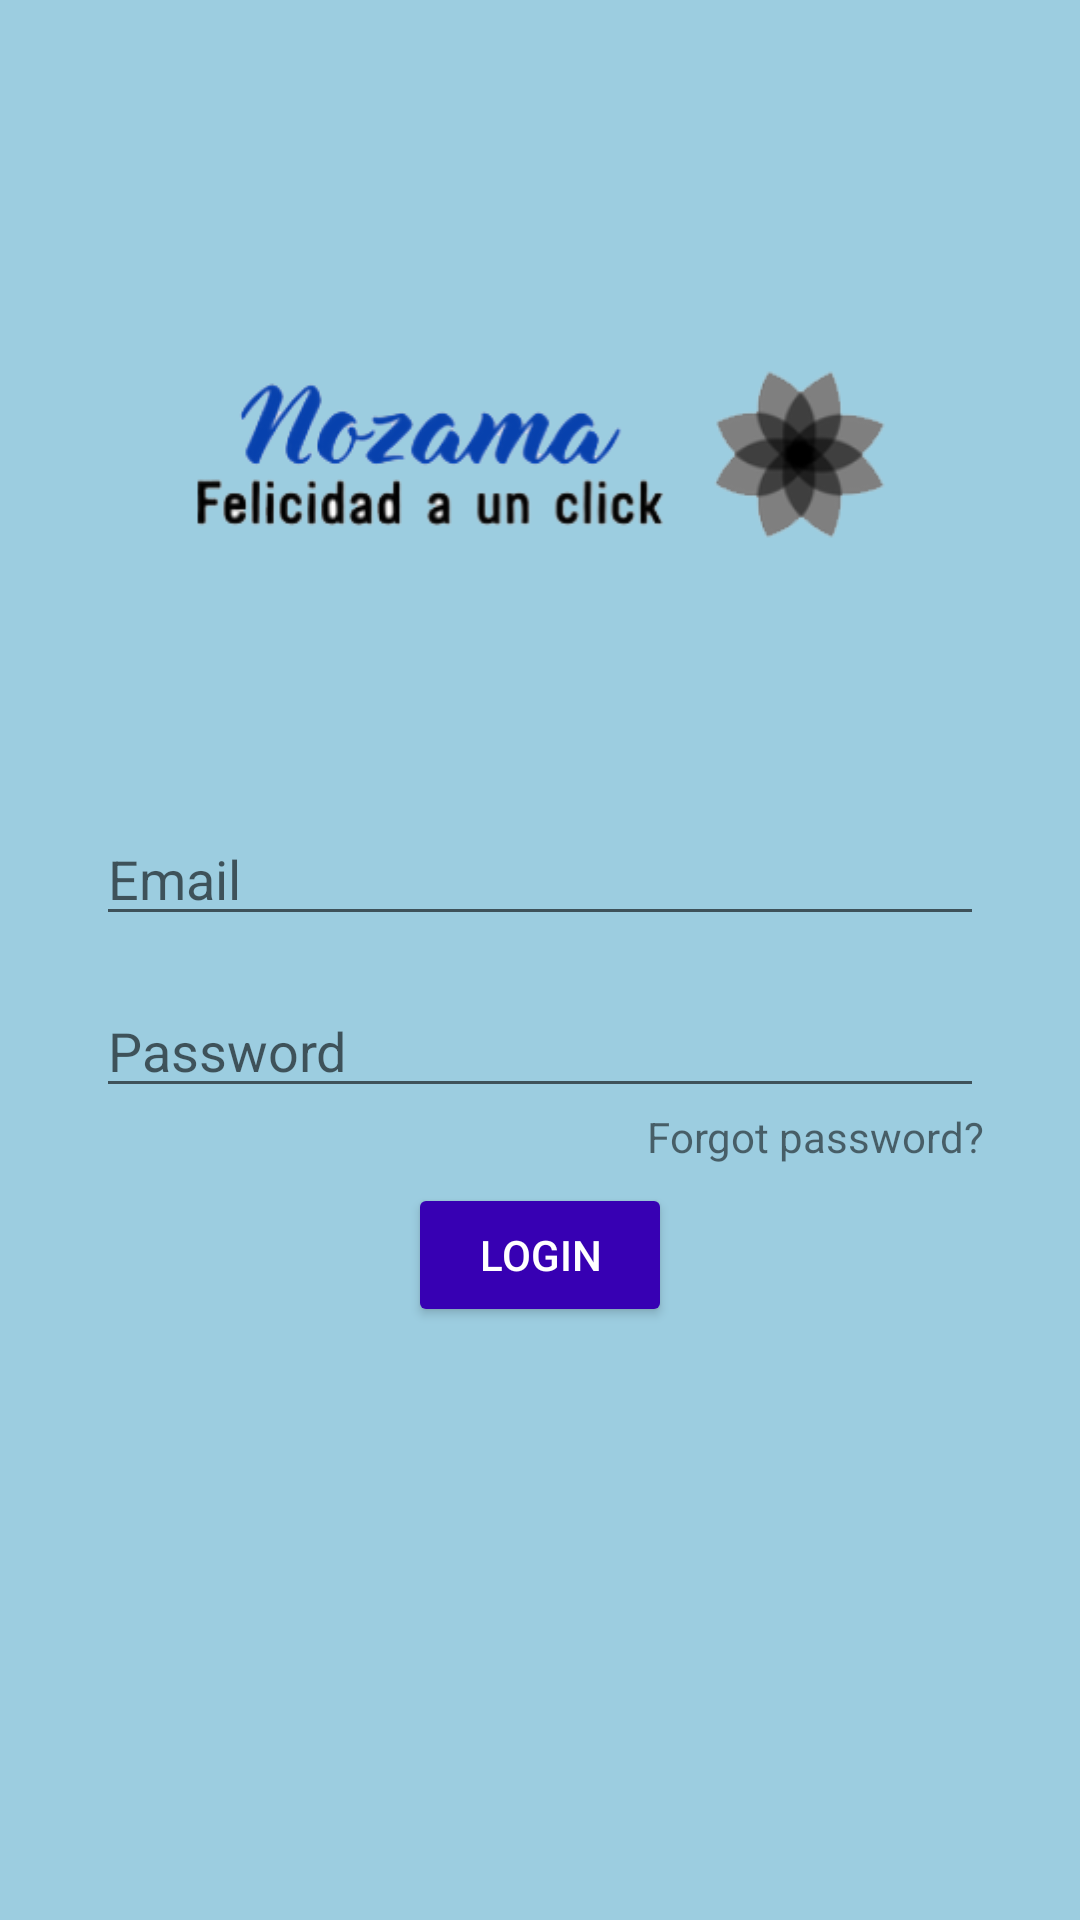

Here is an Android app screen rendered from its layout file. Give the layout XML and the strings, colors and styles it references.
<!-- AndroidManifest.xml: application theme Theme.AmazonProject -->
<!-- res/layout/activity_login.xml -->
<?xml version="1.0" encoding="utf-8"?>
<androidx.constraintlayout.widget.ConstraintLayout xmlns:android="http://schemas.android.com/apk/res/android"
    xmlns:app="http://schemas.android.com/apk/res-auto"
    xmlns:tools="http://schemas.android.com/tools"
    android:layout_width="match_parent"
    android:layout_height="match_parent"
    android:padding="32dp"
    tools:context=".MainActivity"
    android:background="@color/screen_background">

    <EditText
        android:id="@+id/email"
        style="@style/editText"
        android:inputType="text"
        android:drawableLeft="@drawable/user"
        android:drawablePadding="12dp"
        android:hint="@string/email"
        app:layout_constraintBottom_toTopOf="@+id/password"
        app:layout_constraintEnd_toEndOf="parent"
        app:layout_constraintHorizontal_bias="0.5"
        app:layout_constraintStart_toStartOf="parent"
        app:layout_constraintTop_toTopOf="parent"
        app:layout_constraintVertical_chainStyle="packed" />

    <EditText
        android:id="@+id/password"
        style="@style/editText"
        android:inputType="textPassword"
        android:drawableLeft="@drawable/password"
        android:drawablePadding="12dp"
        android:hint="@string/password"
        app:layout_constraintBottom_toBottomOf="parent"
        app:layout_constraintEnd_toEndOf="parent"
        app:layout_constraintHorizontal_bias="0.5"
        app:layout_constraintStart_toStartOf="parent"
        app:layout_constraintTop_toBottomOf="@+id/email" />

    <Button
        android:id="@+id/login_button"
        android:layout_width="wrap_content"
        android:layout_height="wrap_content"
        android:text="@string/login_button"
        app:layout_constraintEnd_toEndOf="parent"
        app:layout_constraintStart_toStartOf="parent"
        app:layout_constraintTop_toBottomOf="@+id/password"
        android:layout_marginTop="25dp"
        android:backgroundTint="@color/button_login_background"
        android:textColor="@color/button_login_text"/>

    <ImageView
        android:id="@+id/logo"
        android:layout_height="wrap_content"
        android:layout_width="match_parent"
        app:layout_constraintBottom_toTopOf="@+id/email"
        app:layout_constraintEnd_toEndOf="parent"
        app:layout_constraintHorizontal_bias="0.498"
        app:layout_constraintStart_toStartOf="parent"
        app:layout_constraintTop_toTopOf="parent"
        android:src="@drawable/nozama"/>

    <TextView
        android:id="@+id/forgot_password"
        android:layout_width="wrap_content"
        android:layout_height="wrap_content"
        android:text="@string/forgot_password"
        app:layout_constraintEnd_toEndOf="parent"
        app:layout_constraintTop_toBottomOf="@+id/password" />

</androidx.constraintlayout.widget.ConstraintLayout>
<!-- resources referenced by this layout -->
<resources>
  <color name="button_login_background">#3700B3</color>
  <color name="button_login_text">#FFFFFF</color>
  <color name="screen_background">#9CCDE0</color>
  <!-- drawable nozama: png bitmap (drawable, 31806 bytes) -->
  <string name="email">Email</string>
  <string name="forgot_password">Forgot password?</string>
  <string name="login_button">Login</string>
  <string name="password">Password</string>
  <style name="editText">
          <item name="android:layout_width">match_parent</item>
          <item name="android:layout_height">wrap_content</item>
          <item name="android:layout_marginVertical">8dp</item>
      </style>
  <style name="Theme.AmazonProject" parent="Theme.MaterialComponents.DayNight.DarkActionBar">
          
          <item name="colorPrimary">@color/purple_500</item>
          <item name="colorPrimaryVariant">@color/purple_700</item>
          <item name="colorOnPrimary">@color/white</item>
          
          <item name="colorSecondary">@color/teal_200</item>
          <item name="colorSecondaryVariant">@color/teal_700</item>
          <item name="colorOnSecondary">@color/black</item>
          
          <item name="android:statusBarColor" tools:targetApi="l">?attr/colorPrimaryVariant</item>
          
      </style>
  <color name="purple_500">#FF6200EE</color>
  <color name="purple_700">#FF3700B3</color>
  <color name="white">#FFFFFFFF</color>
  <color name="teal_200">#FF03DAC5</color>
  <color name="teal_700">#FF018786</color>
  <color name="black">#FF000000</color>
</resources>
